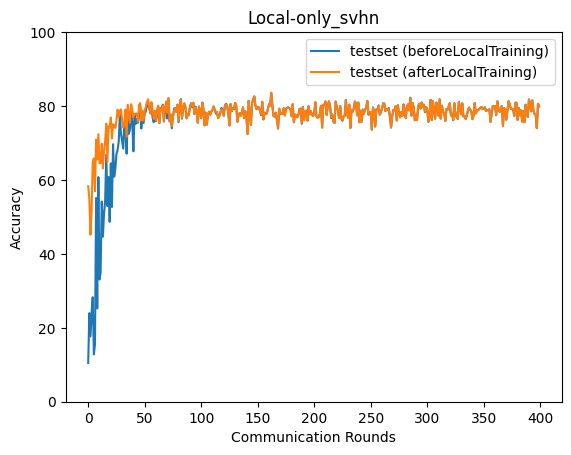

The table this chart was drawn from, first rows:
epoch, accuracy_test_before, accuracy_test_after
0, 10.48, 58.29
1, 23.97, 54.95
2, 17.66, 45.18
3, 24.14, 51.53
4, 28.28, 64.76
5, 12.82, 65.87
6, 15.44, 56.94
7, 55.12, 70.93
8, 25.23, 65.54
9, 60.79, 72.38
10, 33.07, 64.58
11, 34.93, 64.59
12, 54.17, 69.8
13, 44.65, 63.13
14, 50.86, 67.72
15, 54.42, 70.55
16, 66.87, 75.23
17, 52.94, 64.9
18, 60.8, 74.51
19, 48.66, 74.22
20, 64.5, 76.9
21, 52.7, 71.19
22, 69.67, 75.06
23, 60.89, 74.76
24, 62.97, 74.07
25, 67.01, 76
26, 68.09, 79.02
27, 70.31, 77.06
28, 77.65, 78.57
29, 72.54, 79.11
30, 70.54, 76.33
31, 68.49, 74.14
32, 75.62, 75.05
33, 73.39, 79.08
34, 67.1, 71.67
35, 76.59, 80.33
36, 72.52, 77.71
37, 73.74, 75.56
38, 78.65, 80.47
39, 75.56, 78.99
40, 67.74, 77.05
41, 77.68, 77.93
42, 75.14, 77.9
43, 76.5, 78.0
44, 75.46, 75.8
45, 78.31, 80.31
46, 79.97, 80.79
47, 73.91, 76.07
48, 78.32, 78.79
49, 75.41, 76.07
50, 77.93, 78.72
51, 78.57, 79.73
52, 80.89, 81.09
53, 80.07, 81.85
54, 79.18, 79.56
55, 78.52, 77.94
56, 79.91, 81.06
57, 76.82, 78.94
58, 75.61, 76.48
59, 78.65, 78.52
... 340 more rows
